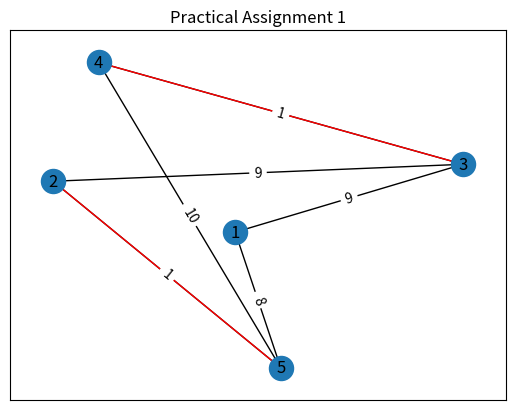

Generate this figure with matplotlib:
#!/usr/bin/env python3

import argparse
import logging
import numpy as np
import matplotlib.pyplot as plt
import networkx as nx
from itertools import chain, combinations, groupby
import random

# create logger
logger = logging.getLogger("PA1")
logger.setLevel(logging.DEBUG)

# create console handler and set level to debug
ch = logging.StreamHandler()
ch.setLevel(logging.INFO)

# create formatter
formatter = logging.Formatter('%(asctime)s - %(name)s - %(levelname)s - %(message)s')

# add formatter to ch
ch.setFormatter(formatter)

# add ch to logger
logger.addHandler(ch)

def generateRandomXY(seed):
    # Generate random X and Y
    random.seed(seed)
    x = round(20 * random.random())
    seed += 1
    random.seed(seed)
    y = round(20 * random.random())
    seed += 1
    
    return x, y, seed

def generatePos(n):
    # Generate valid position
    seed = 88939
    pos = {}
    node = 1
    x = None
    y = None
    while node in range(1, n + 1):
        x, y, seed = generateRandomXY(seed)
        if (x,y) not in pos.values():
            pos[node] = (x,y)
            node += 1

    return pos

def generateEdgeWeight(G):
    # Generate random weight graph
    seed = 88939
    for (u,v,w) in G.edges(data=True):
        random.seed(seed)
        w['weight'] = random.randint(1,10)
        seed += 1

def gnp_random_connected_graph(n, p):
    """
    Generates a random undirected graph, similarly to an Erdős-Rényi 
    graph, but enforcing that the resulting graph is conneted
    """
    seed = 88939
    edges = combinations(range(1,n+1), 2)
    G = nx.Graph()
    G.add_nodes_from(range(1,n+1))
    if p <= 0:
        return G
    if p >= 1:
        return nx.complete_graph(n, create_using=G)
    for _, node_edges in groupby(edges, key=lambda x: x[0]):
        random.seed(seed)
        seed += 1
        node_edges = list(node_edges)
        random_edge = random.choice(node_edges)
        G.add_edge(*random_edge)
        for e in node_edges:
            random.seed(seed)
            seed += 1
            if random.random() < p:
                G.add_edge(*e)
    return G


def verifyCondition(combination, G):
    """Verify if this combination of edges of graph G is an edge dominating set

    Args:
        combination (tuple): combination of edges
        G (networkx.graph): graph

    Returns:
       Bool: return True or False if combination is or not an edge dominating set
    """
    # List every node present in the combination
    nodes = list(set(chain.from_iterable(combination))) 
    # Find every edge connected to those nodes
    all_edges = G.edges(nodes)
    # If these edges are every edge present in the graph, return True. If not, return False.
    if len(all_edges) == len(G.edges):
        logger.debug(f'Edges {combination} are an edge dominating set')
        return True
    else:
        logger.debug(f'Edges {combination} are not an edge dominating set')
        return False

def exhaustiveSearch(G):
    """Exhaustive search of a graph to find a minimum weighted solution

    Args:
        G (networkx.graph): graph

    Returns:
        min_edges (tuple): edges who verify the condition
    """
    min_weight = np.inf
    min_edges = None
    # Create a list of every combination of edges in the graph G
    list_combinations = list()
    for n in range(1, len(G.edges) + 1):
        list_combinations += list(combinations(G.edges, n))

    # Verify if every combination passes the condition, if so, compare their weight with the current minimum
    for combination in list_combinations:
        condition = verifyCondition(combination, G)
        if condition:
            weight = 0
            for edge in combination:
                weight += G.edges[edge]['weight']
            if weight < min_weight:
                logger.debug(f'Weight of current combination ({weight}) is smaller than current minimum weight ({min_weight}). Placing current combination as best.')
                logger.info(f'New best weight found: ({weight}).')
                min_weight = weight
                min_edges = combination
            else:
                logger.debug(f'Weight of current combination ({weight}) is equal or larger than current minimum weight ({min_weight}).')
    return min_edges, min_weight

def main():
    # Define argparse
    ap = argparse.ArgumentParser()
    ap.add_argument("-n", "--nodes", help='Number of nodes to use.', type=int, default=5)
    ap.add_argument("-p", "--probability", help='Probabilty of connecting two nodes.', type=float, default=0.5)
    
    # Defining args
    args = vars(ap.parse_args())
    logger.info(f'The inputs of the script are: {args}')

    n = args['nodes']
    p = args['probability']

    # Generate graph
    logger.debug('Generating graph')
    G = gnp_random_connected_graph(n,p)
    generateEdgeWeight(G)
    pos = generatePos(n)
    logger.debug('Graph generated')
    logger.info(f'Graph generated is: {G}')
    
    # Prepare exhaustive search
    logger.debug('Exhaustive search starting')
    min_edges, min_weight = exhaustiveSearch(G)
    logger.info(f'After exhaustive search, the best solution for the problem is {min_edges} with weight {min_weight}.')

    # Prepare plot
    nx.draw_networkx(G, pos)
    nx.draw_networkx_edges(G, pos, edgelist=min_edges, edge_color=[1,0,0])
    edge_labels = nx.get_edge_attributes(G, "weight")
    nx.draw_networkx_edge_labels(G, pos, edge_labels) 
    plt.title("Practical Assignment 1")
    plt.show()

if __name__ == '__main__':
    main()
